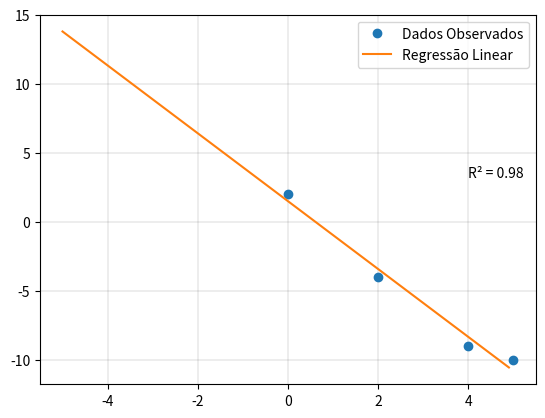

Recreate this plot in Python.
# -*- coding: utf-8 -*-
"""
Created on Thu Aug 22 23:57:30 2024

@author: luell
"""

import numpy as np
import matplotlib.pyplot as plt

def linear_regression(xi, yi):
    n = np.size(xi)
    somaX = 0
    somaY = 0
    somaXY = 0
    somaX2 = 0
    for i in range(n):
        somaX = somaX + xi[i]
        somaY = somaY + yi[i]
        somaXY = somaXY + xi[i]*yi[i]
        somaX2 = (somaX2) + xi[i]**2
    b = (somaX2*somaY - somaX*somaXY)/(n*somaX2 - somaX**2)
    a = (n*somaXY - somaX * somaY)/(n*somaX2 - somaX**2)
    return (b, a)

def func_teste(a, b, x):
    return a*x + b

def r_squared(y, y_pred):
    ss_total = np.sum((y - np.mean(y))**2)
    ss_res = np.sum((y - y_pred)**2)
    r2 = 1 - (ss_res / ss_total)
    return r2

# Dados
xi = np.array([0, 2, 4, 5])
yi = np.array([2, -4, -9, -10])

# Regressão Linear
(b, a) = linear_regression(xi, yi)   
x = np.arange(-5, 5, 0.1)
y = func_teste(a, b, x)

# Calculando R²
r2 = r_squared(yi, func_teste(a, b, xi))

# Plotagem
plt.plot(xi, yi, 'o', label='Dados Observados')
plt.plot(x, y, linestyle='-', label='Regressão Linear')
plt.grid(color='k', linestyle='-', linewidth=0.1)
plt.legend()

# Adicionando R² no gráfico
plt.text(xi.min() + 4 , yi.max() +2 , f'R² = {r2:.2f}', fontsize=10, verticalalignment='top', horizontalalignment='left')

plt.show()
